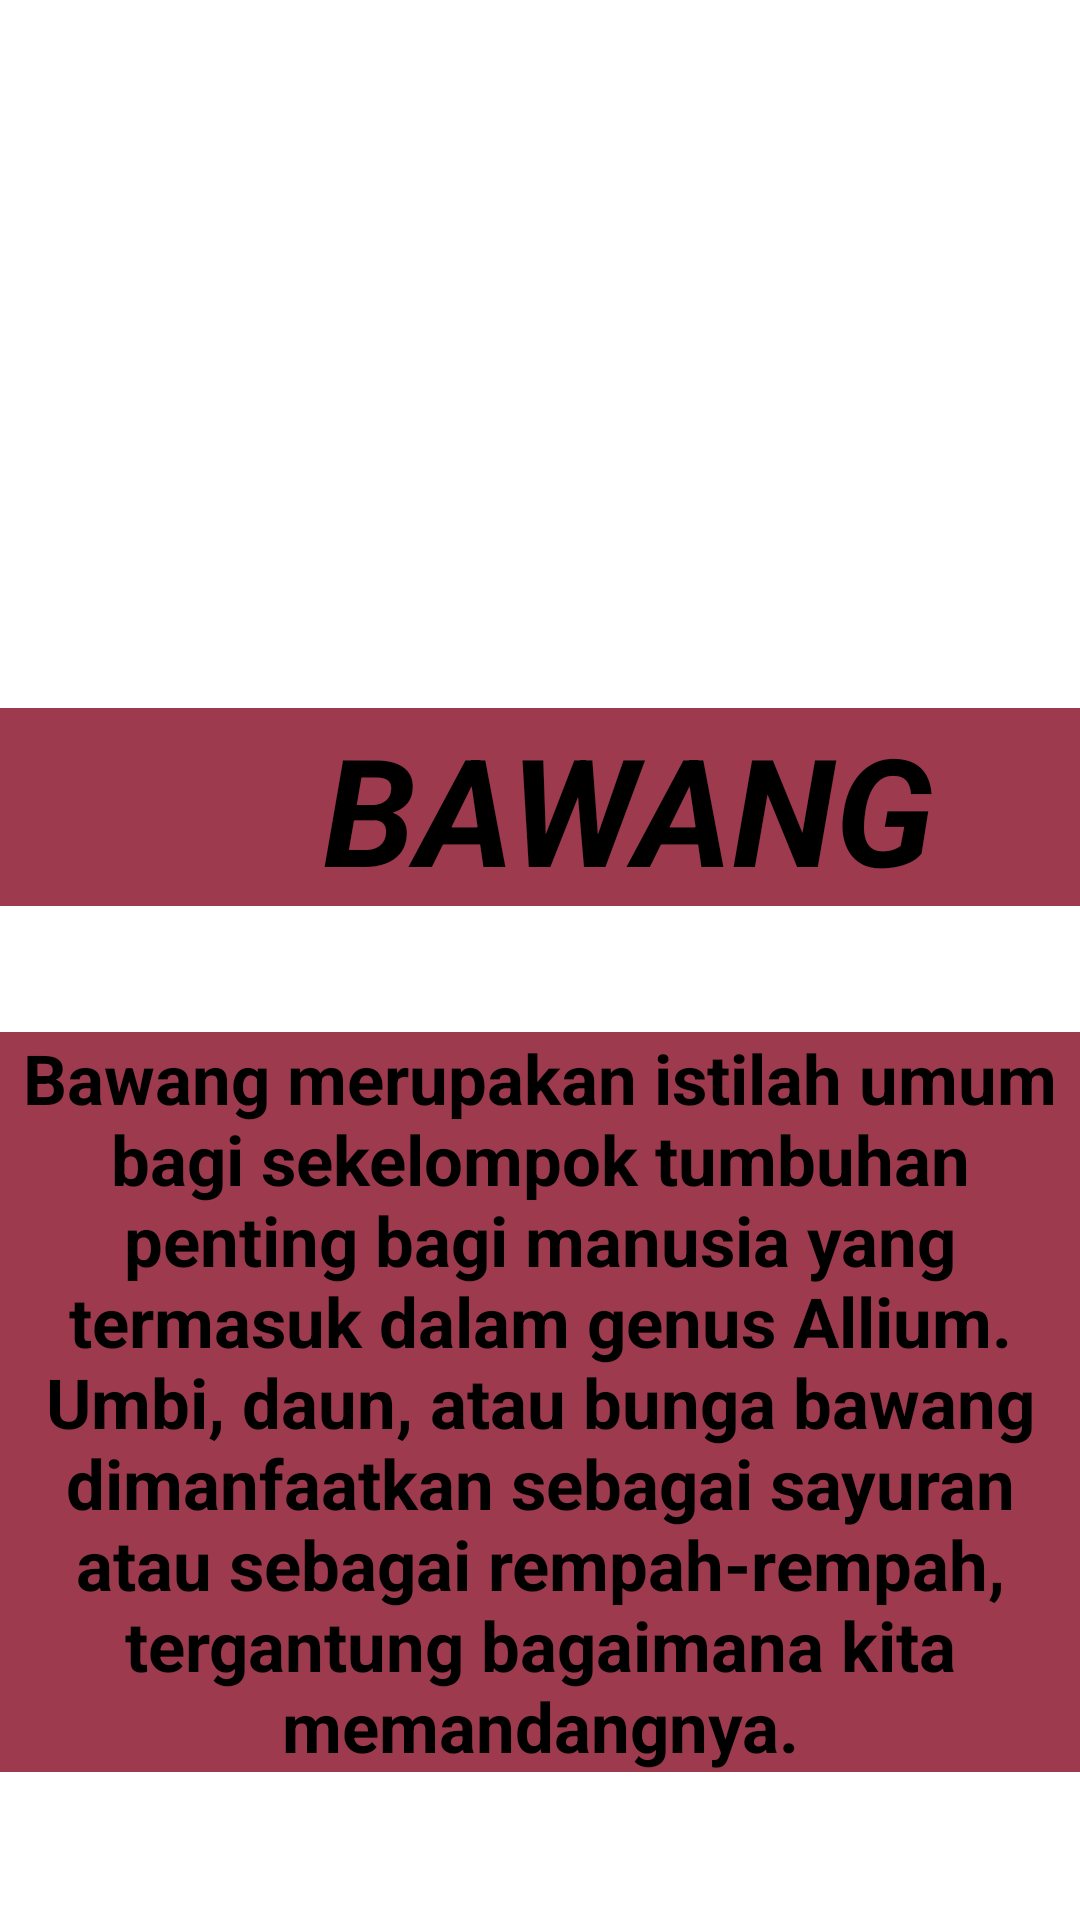

Here is an Android app screen rendered from its layout file. Give the layout XML and the strings, colors and styles it references.
<!-- AndroidManifest.xml: application theme Theme.Ujianibnurifan -->
<!-- res/layout/activity_bawang.xml -->
<?xml version="1.0" encoding="utf-8"?>
<androidx.constraintlayout.widget.ConstraintLayout xmlns:android="http://schemas.android.com/apk/res/android"
    xmlns:app="http://schemas.android.com/apk/res-auto"
    xmlns:tools="http://schemas.android.com/tools"
    android:layout_width="match_parent"
    android:layout_height="match_parent"
    tools:context=".BawangActivity">
    <TextView
        android:layout_width="419dp"
        android:layout_height="66dp"
        android:layout_marginStart="0dp"
        android:layout_marginTop="236dp"
        android:background="#9D3A4D"
        android:gravity="center"
        android:text="BAWANG"
        android:textColor="#000"
        android:textSize="50dp"
        android:textStyle="bold|italic"
        app:layout_constraintStart_toStartOf="parent"
        app:layout_constraintTop_toTopOf="parent" />
    <ImageView
        android:layout_width="611dp"
        android:layout_height="239dp"
        app:layout_constraintBottom_toBottomOf="parent"
        app:layout_constraintEnd_toEndOf="parent"
        app:layout_constraintHeight_max="1000dp"
        app:layout_constraintStart_toStartOf="parent"
        app:layout_constraintTop_toTopOf="parent"
        app:layout_constraintVertical_bias="0.0"
        app:layout_constraintWidth_max="1000dp"
        app:srcCompat="@drawable/bawang" />
    <TextView
        android:layout_width="match_parent"
        android:layout_height="wrap_content"
        android:layout_marginStart="0dp"
        android:layout_marginTop="344dp"
        android:background="#9D3A4D"
        android:gravity="center"
        android:text="Bawang merupakan istilah umum bagi sekelompok tumbuhan penting bagi manusia yang termasuk dalam genus Allium. Umbi, daun, atau bunga bawang dimanfaatkan sebagai sayuran atau sebagai rempah-rempah, tergantung bagaimana kita memandangnya."
        android:textColor="#000"
        android:textSize="23sp"
        android:textStyle="bold"
        app:layout_constraintStart_toStartOf="parent"
        app:layout_constraintTop_toTopOf="parent" />


</androidx.constraintlayout.widget.ConstraintLayout>
<!-- resources referenced by this layout -->
<resources>
  <style name="Theme.Ujianibnurifan" parent="Theme.MaterialComponents.DayNight.DarkActionBar">
          
          <item name="colorPrimary">@color/purple_500</item>
          <item name="colorPrimaryVariant">@color/purple_700</item>
          <item name="colorOnPrimary">@color/white</item>
          
          <item name="colorSecondary">@color/teal_200</item>
          <item name="colorSecondaryVariant">@color/teal_700</item>
          <item name="colorOnSecondary">@color/black</item>
          
          <item name="android:statusBarColor" tools:targetApi="21">?attr/colorPrimaryVariant</item>
          
      </style>
  <!-- not gathered from this repository: default colours our renderer supplied (Android Studio template values) -->
  <color name="purple_500">#FF6200EE</color>
  <color name="purple_700">#FF3700B3</color>
  <color name="teal_200">#FF03DAC5</color>
  <color name="teal_700">#FF018786</color>
  <color name="black">#FF000000</color>
  <color name="white">#FFFFFFFF</color>
</resources>
